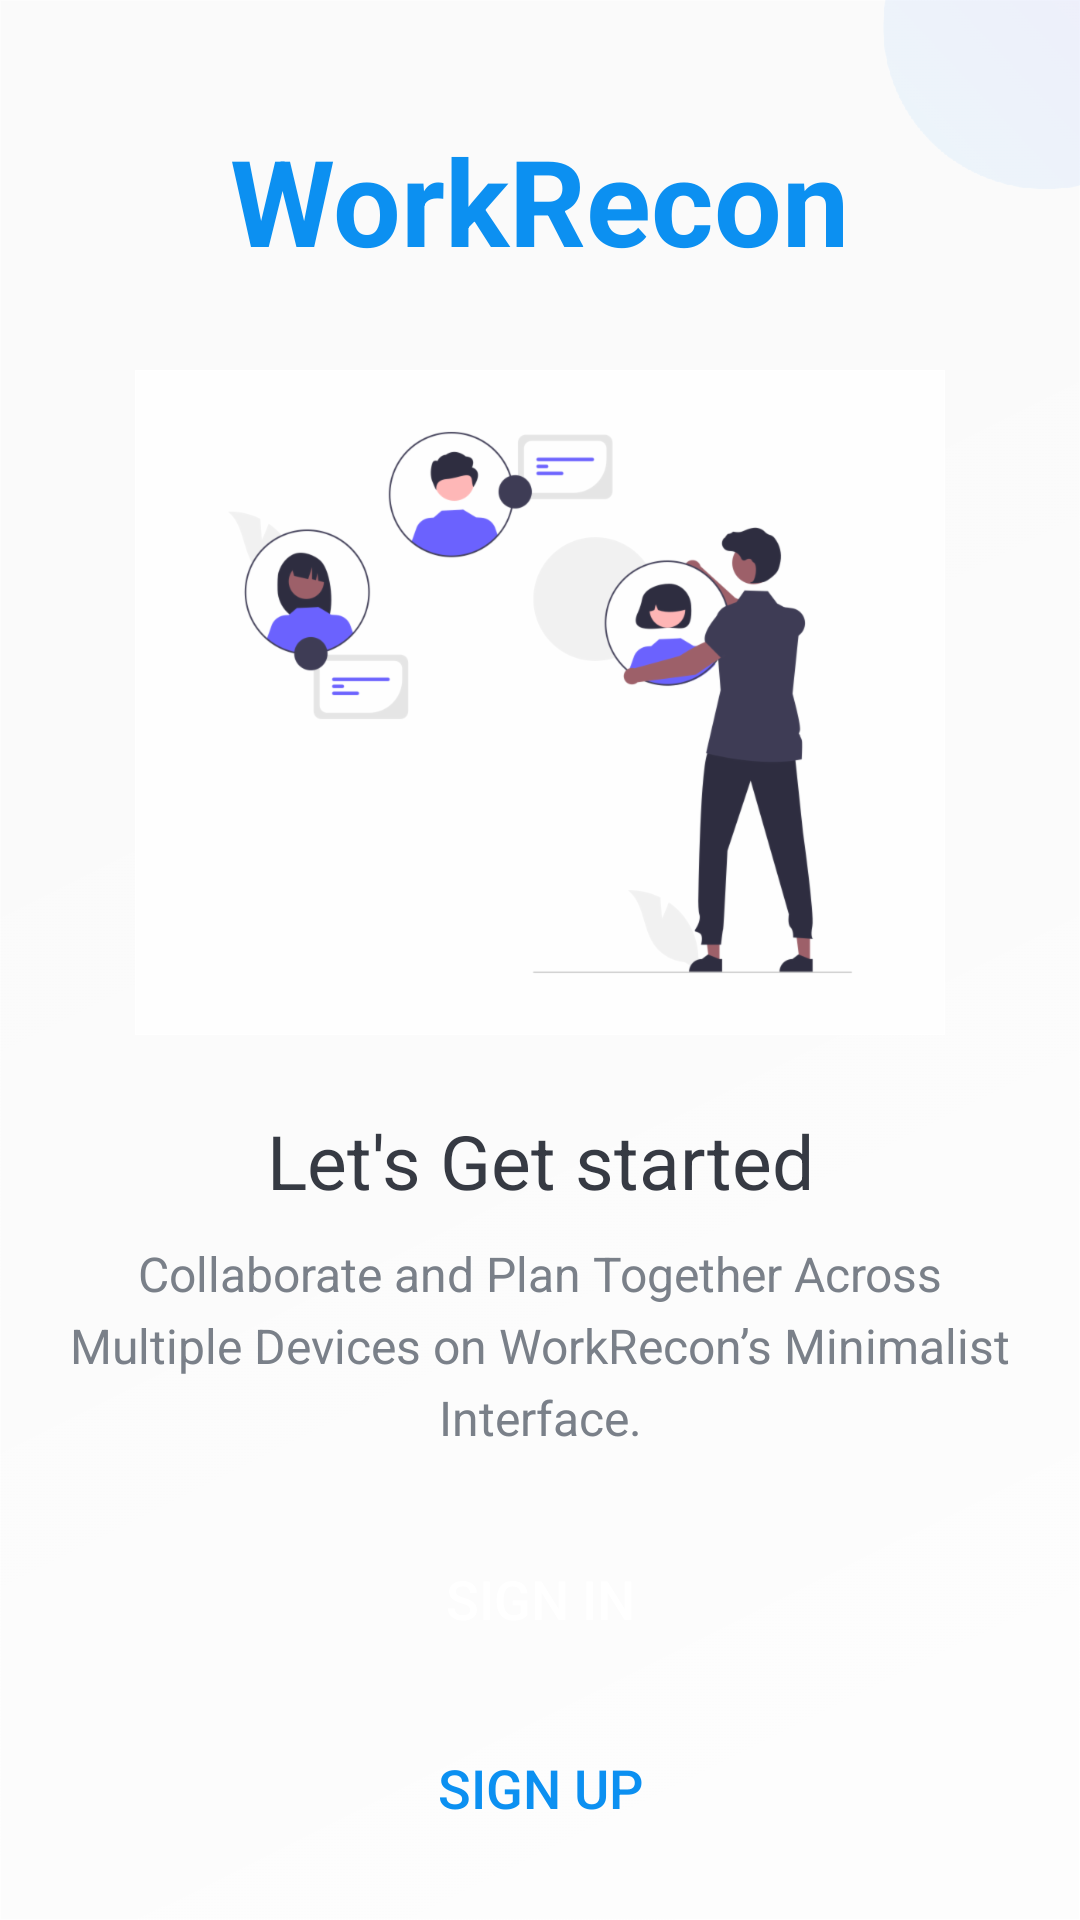

Reconstruct the res/layout file that produces this screen, plus the resources it refers to.
<!-- AndroidManifest.xml: activity theme Theme.AppCompat.NoActionBar -->
<!-- res/layout/activity_intro.xml -->
<?xml version="1.0" encoding="utf-8"?>
<androidx.constraintlayout.widget.ConstraintLayout xmlns:android="http://schemas.android.com/apk/res/android"
    xmlns:app="http://schemas.android.com/apk/res-auto"
    xmlns:tools="http://schemas.android.com/tools"
    android:layout_width="match_parent"
    android:layout_height="match_parent"
    android:background="@drawable/intro_background"
    android:gravity="center_horizontal"
    tools:context=".activities.IntroActivity">

    <TextView
        android:id="@+id/tv_app_name_intro"
        android:layout_width="wrap_content"
        android:layout_height="wrap_content"
        android:layout_marginTop="40dp"
        android:text="@string/app_name"
        android:textColor="@color/colorAccent"
        android:textSize="@dimen/intro_screen_title_text_size"
        android:textStyle="bold"
        app:layout_constraintEnd_toEndOf="parent"
        app:layout_constraintStart_toStartOf="parent"
        app:layout_constraintTop_toTopOf="parent" />

    <ImageView
        android:id="@+id/imageView"
        android:layout_width="wrap_content"
        android:layout_height="wrap_content"
        android:layout_marginTop="@dimen/intro_screen_image_marginTop"
        android:contentDescription="@string/image_contentDescription"
        android:src="@drawable/intro_image"
        app:layout_constraintEnd_toEndOf="parent"
        app:layout_constraintStart_toStartOf="parent"
        app:layout_constraintTop_toBottomOf="@+id/tv_app_name_intro" />

    <TextView
        android:id="@+id/textView"
        android:layout_width="wrap_content"
        android:layout_height="wrap_content"
        android:layout_marginTop="25dp"
        android:text="Let's Get started"
        android:textColor="@color/primary_text_color"
        android:textSize="25sp"
        app:layout_constraintEnd_toEndOf="parent"
        app:layout_constraintStart_toStartOf="parent"
        app:layout_constraintTop_toBottomOf="@+id/imageView" />

    <TextView
        android:id="@+id/textView2"
        android:layout_width="match_parent"
        android:layout_height="wrap_content"
        android:layout_marginStart="@dimen/intro_text_marginStartEnd"
        android:layout_marginTop="@dimen/intro_text_marginTop"
        android:layout_marginEnd="@dimen/intro_text_marginStartEnd"
        android:gravity="center"
        android:lineSpacingExtra="@dimen/intro_text_line_spacing_extra"
        android:text="@string/intro_text_description"
        android:textColor="@color/secondary_text_color"
        android:textSize="@dimen/intro_text_size"
        app:layout_constraintTop_toBottomOf="@+id/textView"
        app:layout_constraintEnd_toEndOf="parent"
        app:layout_constraintStart_toStartOf="parent"

        />

    <androidx.appcompat.widget.AppCompatButton
        android:id="@+id/btn_sign_in_intro"
        android:layout_width="match_parent"
        android:layout_height="wrap_content"
        android:layout_gravity="center"
        android:layout_marginStart="@dimen/btn_marginStartEnd"
        android:layout_marginEnd="@dimen/btn_marginStartEnd"
        android:layout_marginBottom="15dp"
        android:background="@drawable/shape_button_rounded"
        android:foreground="?attr/selectableItemBackground"
        android:gravity="center"
        android:paddingTop="@dimen/btn_paddingTopBottom"
        android:paddingBottom="@dimen/btn_paddingTopBottom"
        android:text="@string/sign_in"
        android:textColor="@android:color/white"
        android:textSize="@dimen/btn_text_size"
        app:layout_constraintBottom_toTopOf="@+id/btn_sign_up_intro"
        app:layout_constraintEnd_toEndOf="parent"
        app:layout_constraintStart_toStartOf="parent" />

    <androidx.appcompat.widget.AppCompatButton
        android:id="@+id/btn_sign_up_intro"
        android:layout_width="match_parent"
        android:layout_height="wrap_content"
        android:layout_gravity="center"
        android:layout_marginStart="@dimen/btn_marginStartEnd"
        android:layout_marginEnd="@dimen/btn_marginStartEnd"
        android:layout_marginBottom="20dp"
        android:background="@drawable/white_border_shape_button_rounded"
        android:foreground="?attr/selectableItemBackground"
        android:gravity="center"
        android:paddingTop="@dimen/btn_paddingTopBottom"
        android:paddingBottom="@dimen/btn_paddingTopBottom"
        android:text="@string/sign_up"
        android:textColor="@color/colorAccent"
        android:textSize="@dimen/btn_text_size"
        app:layout_constraintBottom_toBottomOf="parent"
        app:layout_constraintEnd_toEndOf="parent"
        app:layout_constraintStart_toStartOf="parent" />


</androidx.constraintlayout.widget.ConstraintLayout>
<!-- resources referenced by this layout -->
<resources>
  <color name="colorAccent">#0C90F1</color>
  <color name="primary_text_color">#363A43</color>
  <color name="secondary_text_color">#7A8089</color>
  <dimen name="btn_marginStartEnd">20dp</dimen>
  <dimen name="btn_paddingTopBottom">8dp</dimen>
  <dimen name="btn_text_size">18sp</dimen>
  <dimen name="intro_screen_image_marginTop">30dp</dimen>
  <dimen name="intro_screen_title_text_size">40sp</dimen>
  <dimen name="intro_text_line_spacing_extra">5dp</dimen>
  <dimen name="intro_text_marginStartEnd">20dp</dimen>
  <dimen name="intro_text_marginTop">10dp</dimen>
  <dimen name="intro_text_size">16sp</dimen>
  <!-- drawable intro_background: png bitmap (drawable-hdpi, 10582 bytes) -->
  <!-- drawable intro_image: png bitmap (drawable-hdpi, 23212 bytes) -->
  <string name="app_name">WorkRecon</string>
  <string name="image_contentDescription">image</string>
  <string name="intro_text_description">Collaborate and Plan Together Across Multiple Devices on WorkRecon’s Minimalist Interface.</string>
  <string name="sign_in">SIGN IN</string>
  <string name="sign_up">SIGN UP</string>
  <style name="Theme.AppCompat.NoActionBar">
          <item name="windowActionBar">false</item>
          <item name="windowNoTitle">true</item>
      </style>
</resources>
